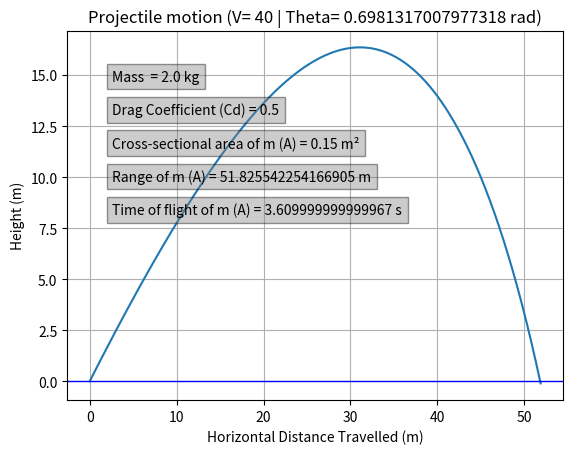
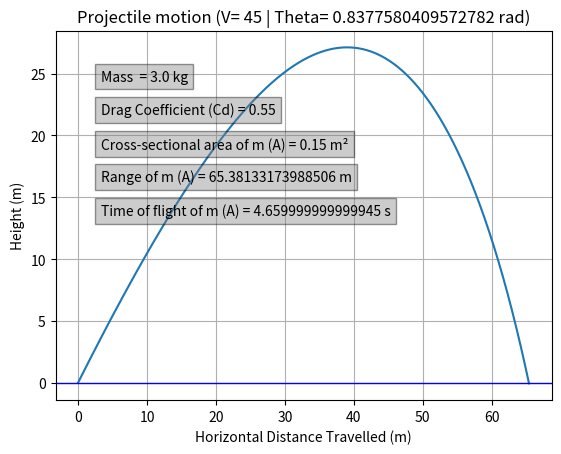
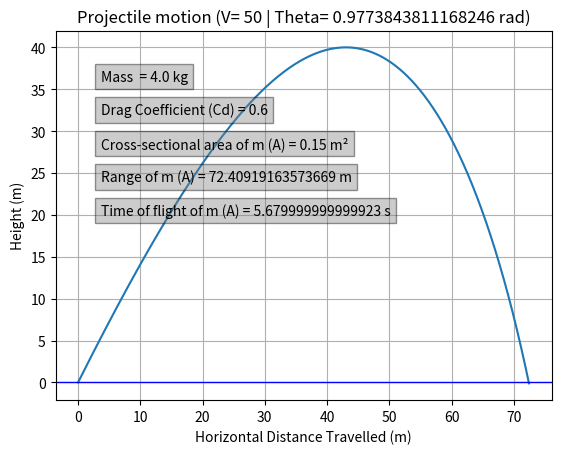
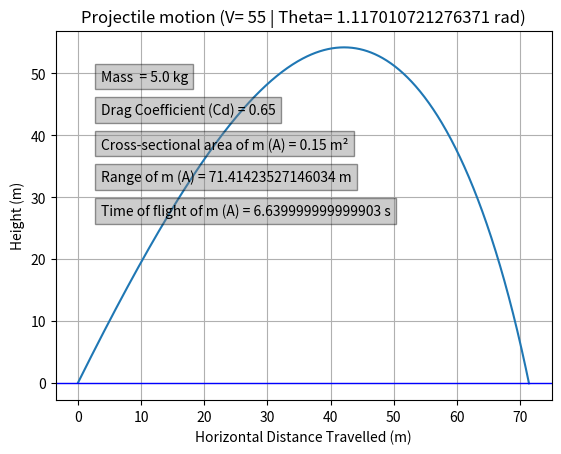
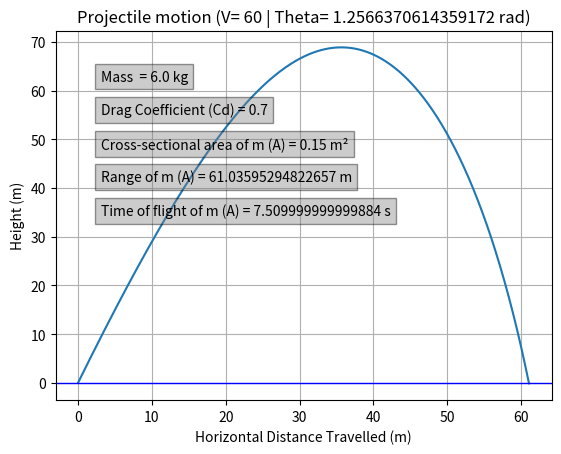
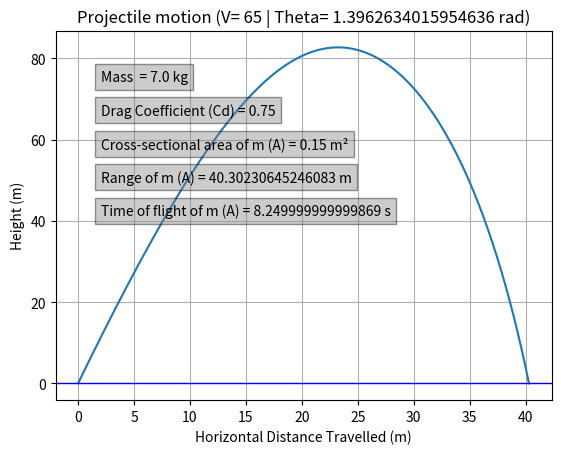

These figures' Python source, in order:
import numpy as np
import matplotlib.pyplot as plt

g = 9.81
for i in range(0,6):
    m = 2.0+ i
# Vo = float(input("Input initial velocity:" ))
# theta_deg = float(input("Input initial angle:" ))
    Vo = 40+ i*5
    theta_deg = 40 +i*8
    theta_rad = np.radians(theta_deg)
    Cd = 0.5 + i*0.05
    rho = 1.2
    A = 0.15
    k_drag = (rho* Cd* A)/(2* m)
    Vxo = Vo* np.cos(theta_rad)
    Vyo = Vo* np.sin(theta_rad)
    state = np.array([0.0, 0.0, Vxo, Vyo]) 

    def derivatives(t,u):
        x, y, Vx, Vy = u  # numpy array. Elements of array u is unpacked into variables x, y, Vx, Vy. So there it will get Vx, Vy.
        V = np.sqrt(Vx**2 + Vy**2)
        ax = -k_drag * V * Vx
        ay = -g -k_drag * V * Vy
        return np.array([Vx, Vy, ax, ay])

    def RK4(u, t, h):
        K1 = derivatives(t, u)
        K2 = derivatives(t+ h/2, u+ h/2*K1)
        K3 = derivatives(t+ h/2, u+ h/2*K2)
        K4 = derivatives(t+h, u+h*K3)
        return u+ h/6*(K1+ 2*K2 + 2*K3 + K4)
    dt = 0.01
    t = 0.0
    trajectory = [state.copy()]  # A list that stores the projectile's state (position and velocity) at each time step.
    prev_state = state.copy()  # If you only used state and updated it directly in the loop, you would lose the last valid state where y >= 0 after the loop ends. When the loop exits, state will be the first state where y < 0 (the projectile is below ground). You would have no record of the last state where y >= 0 (the projectile was still above ground).
    while state[1] >= 0:
        prev_state = state.copy()
        state = RK4(state, t, dt)
        t+= dt
        trajectory.append(state.copy())

# range: prev_state is the last point above ground(y>0) . State is the first point  below ground(y<0)
    y1 = prev_state[1]      # At time t, state = [x1, y1, vx1, vy1] where y1 > 0.
    y2 = state[1]           # At time t + dt, state = [x2, y2, vx2, vy2] where y2 < 0
    x1 = prev_state[0]     
    x2 = state[0]
    if abs(y2-y1) > 1e-6:
        Range = x1+ (0-y1)*(x2-x1)/(y2-y1)
    else:
        Range = x2
# The projectile crosses the ground between two time steps.
# You need to estimate the exact x-coordinate where y = 0.
# This is a linear interpolation between the two points (x1, y1) and (x2, y2) to find the x-coordinate where y = 0.
# The slope (m) of the line connecting (x1, y1) and (x2, y2) is:
# m = (y2 - y1) / (x2 - x1)
# This tells you how much y changes for a unit change in x.
# Δx = Δy / m = (0 - y1) / m = (0 - y1) * (x2 - x1) / (y2 - y1)
   # print(f"Range of flight: {Range:.2f} m")
   # print(f"Time of flight: {t:.2f} s")

    trajectory = np.array(trajectory)
    x_max = np.max(trajectory[:, 0])
    y_max = np.max(trajectory[:, 1])
    plt.plot(trajectory[:, 0], trajectory[:, 1])
    plt.axhline(0, color= 'blue', linewidth= 1)
    plt.xlabel("Horizontal Distance Travelled (m)")
    plt.ylabel("Height (m)")
    plt.title(f"Projectile motion (V= {Vo} | Theta= {theta_rad} rad)")
    if x_max > 0 and y_max > 0:
        plt.text(x_max * 0.05, y_max * 0.9, f"Mass  = {m} kg", bbox=dict(facecolor='gray', alpha=0.4))
        plt.text(x_max * 0.05, y_max * 0.8, f"Drag Coefficient (Cd) = {Cd}", bbox=dict(facecolor='gray', alpha=0.4))
        plt.text(x_max * 0.05, y_max * 0.7, f"Cross-sectional area of m (A) = {A} m²", bbox=dict(facecolor='gray', alpha=0.4))
        plt.text(x_max * 0.05, y_max * 0.6, f"Range of m (A) = {Range} m", bbox=dict(facecolor='gray', alpha=0.4))
        plt.text(x_max * 0.05, y_max * 0.5, f"Time of flight of m (A) = {t} s", bbox=dict(facecolor='gray', alpha=0.4))





    plt.grid()
    plt.savefig(f'plot{2+i}.png')
    plt.show()
